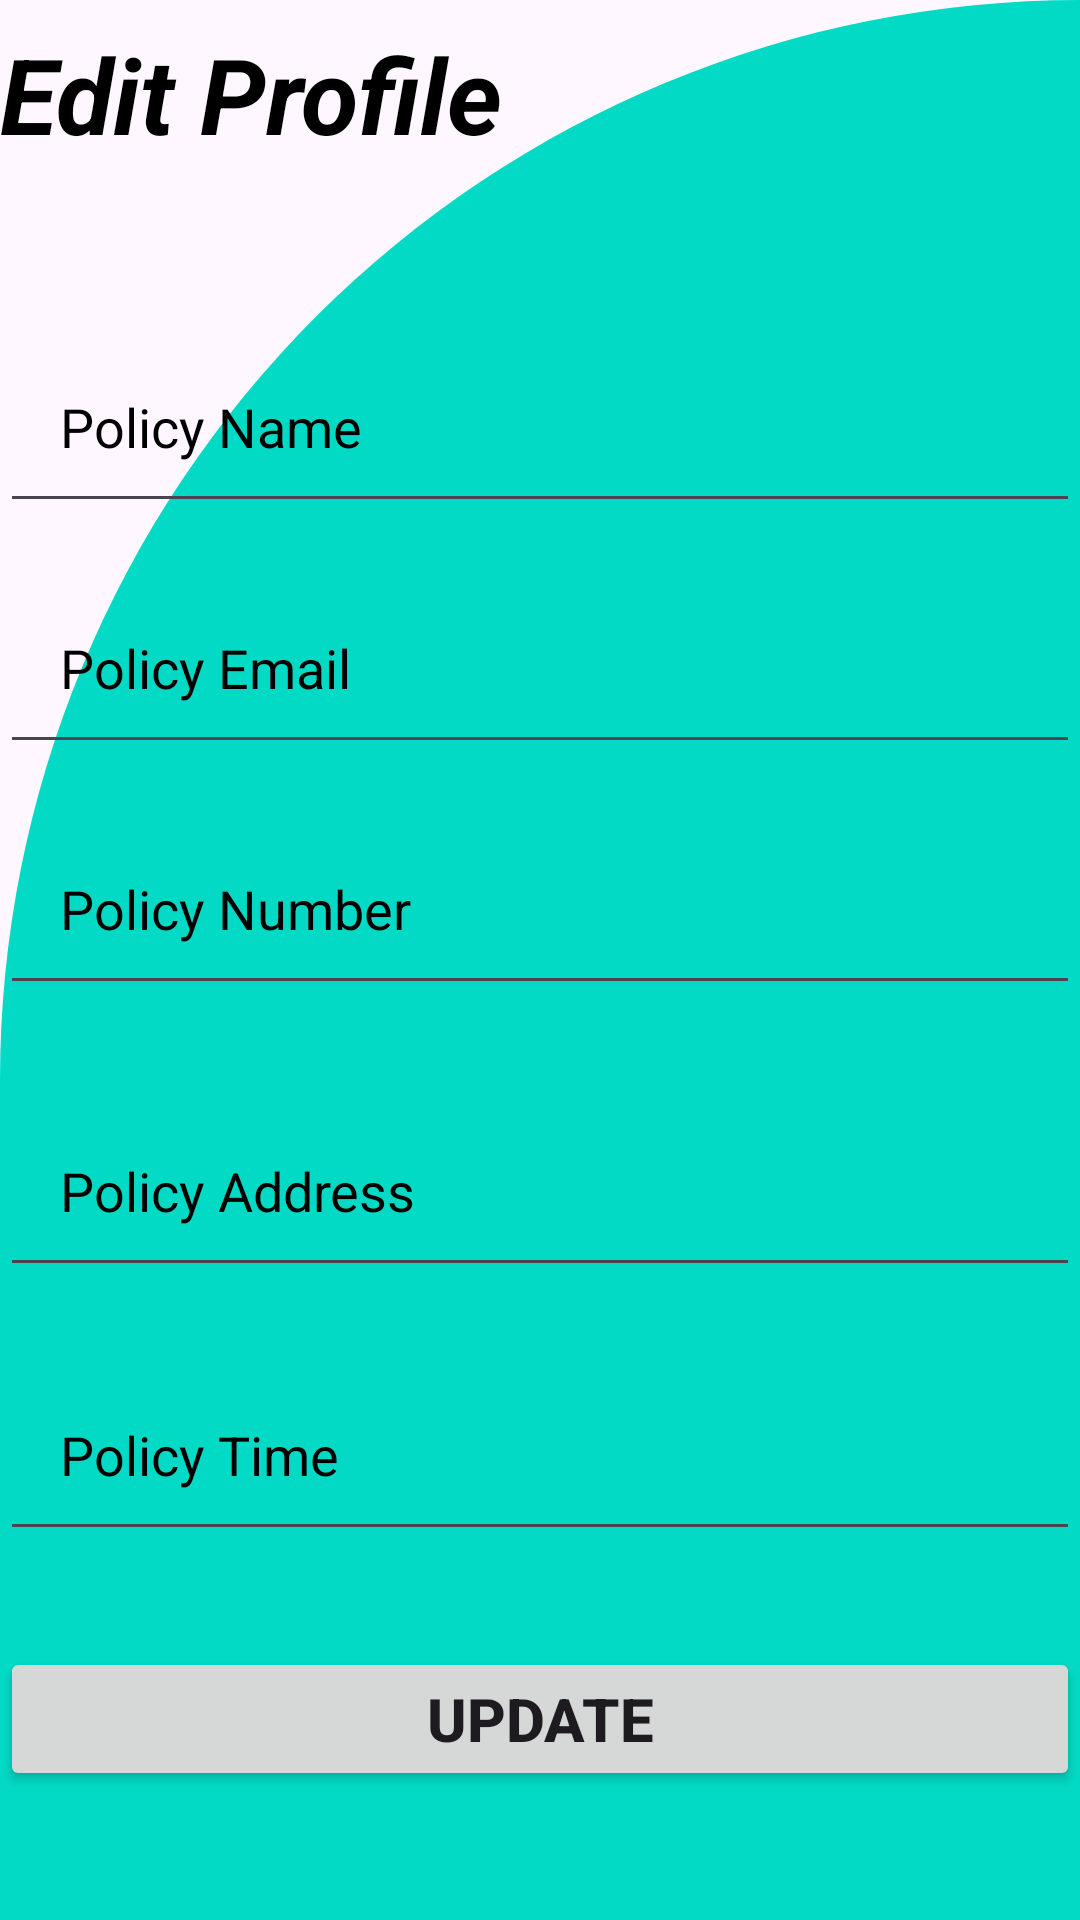

This screen was rendered from an Android layout file. Write that file and the resources it references.
<!-- AndroidManifest.xml: application theme Theme.INSURENCEAPP -->
<!-- res/layout/activity_updatedpro.xml -->
<?xml version="1.0" encoding="utf-8"?>
<RelativeLayout xmlns:android="http://schemas.android.com/apk/res/android"
    xmlns:app="http://schemas.android.com/apk/res-auto"
    xmlns:tools="http://schemas.android.com/tools"
    android:layout_width="match_parent"
    android:layout_height="match_parent"
    tools:context=".UpdatedproActivity"
    android:background="@drawable/cut_card_background">


    <TextView
        android:layout_width="match_parent"
        android:layout_height="match_parent"
        android:layout_marginTop="8dp"
        android:text="Edit Profile"
        android:textColor="@color/black"
        android:textSize="35dp"
        android:textStyle="bold|italic"
        tools:ignore="MissingConstraints">

    </TextView>

    <EditText
        android:id="@+id/pcname"
        android:layout_width="match_parent"
        android:layout_height="wrap_content"
        android:layout_marginTop="110dp"
        android:hint="Policy Name"
        android:padding="20dp"
        tools:ignore="UnknownId"
        android:textColorHint="@color/black"/>

    <EditText
        android:id="@+id/pcemail"
        android:layout_width="match_parent"
        android:layout_height="wrap_content"
        android:layout_below="@id/pcname"
        android:layout_marginTop="16dp"
        android:hint="Policy Email"
        android:padding="20dp"
        android:textColorHint="@color/black"/>

    <EditText
        android:id="@+id/pcnumber"
        android:layout_width="match_parent"
        android:layout_height="wrap_content"
        android:layout_below="@id/pcemail"
        android:layout_marginTop="16dp"
        android:inputType="number"
        android:hint="Policy Number"
        android:textColorHint="@color/black"
        android:padding="20dp" />


    <EditText
        android:id="@+id/pcaddress"
        android:layout_width="match_parent"
        android:layout_height="wrap_content"
        android:layout_below="@id/pcemail"
        android:layout_marginTop="110dp"
        android:textColorHint="@color/black"
        android:hint="Policy Address"
        android:inputType="textEmailAddress"
        android:padding="20dp" />


    <EditText
        android:id="@+id/pctimer"
        android:layout_width="match_parent"
        android:layout_height="wrap_content"
        android:layout_below="@id/pcemail"
        android:layout_marginTop="198dp"
        android:hint="Policy Time"
        android:textColorHint="@color/black"
        android:inputType="text"
        android:padding="20dp" />




    <Button
        android:id="@+id/proButton"
        android:layout_width="match_parent"
        android:layout_height="wrap_content"
        android:layout_below="@id/pctimer"
        android:layout_marginTop="32dp"
        android:text="Update"
        android:textSize="20dp"
        android:textStyle="bold"
        android:padding="8dp" />



</RelativeLayout>
<!-- resources referenced by this layout -->
<resources>
  <color name="black">#FF000000</color>
  <!-- drawable cut_card_background (drawable) -->
  <?xml version="1.0" encoding="utf-8"?>
  <shape xmlns:android="http://schemas.android.com/apk/res/android"
      android:shape="rectangle">
      <solid android:color="@color/accent"/>
  
      <corners
          android:topLeftRadius="400dp"
          android:topRightRadius="0dp"/>
  
  </shape>
  <style name="Theme.INSURENCEAPP" parent="Base.Theme.INSURENCEAPP" />
  <color name="accent">#03DAC5</color>
  <style name="Base.Theme.INSURENCEAPP" parent="Theme.Material3.DayNight.NoActionBar">
          
          
      </style>
</resources>
